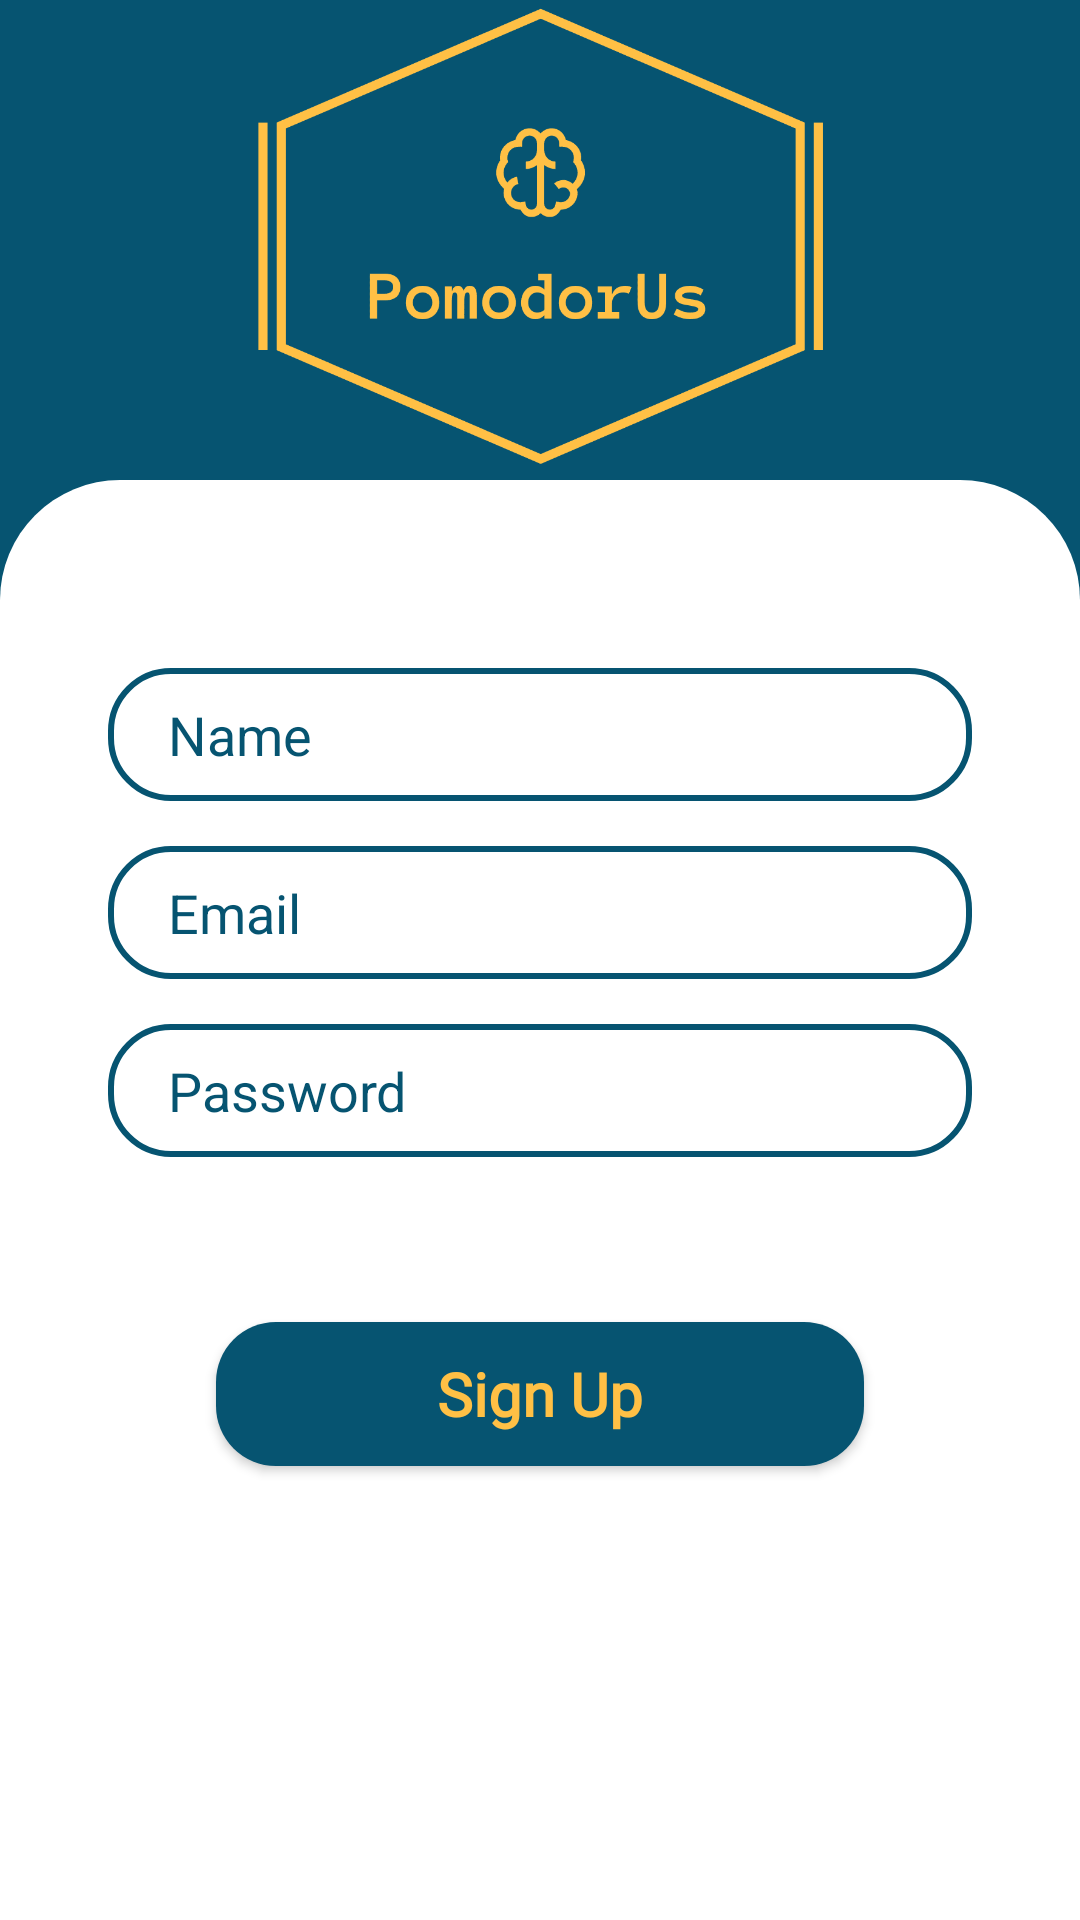

Write the Android layout XML for this screen, with the resource values it uses.
<!-- AndroidManifest.xml: application theme Theme.AppCompat.NoActionBar -->
<!-- res/layout/signup_tab_fragment.xml -->
<?xml version="1.0" encoding="utf-8"?>
<androidx.constraintlayout.widget.ConstraintLayout xmlns:android="http://schemas.android.com/apk/res/android"
    xmlns:app="http://schemas.android.com/apk/res-auto"
    xmlns:tools="http://schemas.android.com/tools"
    android:layout_width="match_parent"
    android:layout_height="match_parent"
    android:background="@color/sail_blue">


    <ImageView
        android:layout_width="match_parent"
        android:layout_height="0dp"
        android:background="@color/sail_blue"
        android:src="@drawable/logo_transparent"
        app:flow_verticalBias="0"
        app:layout_constraintBottom_toBottomOf="parent"
        app:layout_constraintEnd_toEndOf="parent"
        app:layout_constraintHeight_percent="0.25"
        app:layout_constraintHorizontal_bias="0.0"
        app:layout_constraintStart_toStartOf="parent"
        app:layout_constraintTop_toTopOf="parent"
        app:layout_constraintVertical_bias="0.0" />

    <androidx.constraintlayout.widget.ConstraintLayout
        android:id="@+id/mainFragment"
        android:layout_width="match_parent"
        android:layout_height="0dp"
        app:layout_constraintBottom_toBottomOf="parent"
        app:layout_constraintHeight_percent="0.75"
        app:layout_constraintVertical_bias="1"
        app:layout_constraintEnd_toEndOf="parent"
        app:layout_constraintEnd_toStartOf="parent"
        app:layout_constraintTop_toTopOf="parent"
        android:background="@drawable/view_bg"
        tools:ignore="InvalidId">


        <EditText
            android:singleLine="true"
            android:id="@+id/name"
            android:layout_width="0dp"
            android:layout_height="wrap_content"
            android:background="@drawable/edit_text_bg"
            android:hint="@string/name"
            android:paddingLeft="20dp"
            android:paddingTop="10dp"
            android:paddingBottom="10dp"
            android:textColor="@color/sail_blue"
            android:textColorHint="@color/sail_blue"
            app:layout_constraintBottom_toBottomOf="parent"
            app:layout_constraintEnd_toEndOf="parent"
            app:layout_constraintStart_toStartOf="parent"
            app:layout_constraintTop_toTopOf="parent"
            app:layout_constraintVertical_bias="0.144"
            app:layout_constraintWidth_percent="0.8" />

        <EditText
            android:id="@+id/email"
            android:singleLine="true"
            android:layout_width="0dp"
            android:layout_height="wrap_content"
            android:layout_marginTop="15dp"
            android:background="@drawable/edit_text_bg"
            android:hint="@string/email"
            android:textColor="@color/sail_blue"
            android:textColorHint="@color/sail_blue"
            android:paddingLeft="20dp"
            android:paddingTop="10dp"
            android:paddingBottom="10dp"
            app:layout_constraintBottom_toBottomOf="parent"
            app:layout_constraintEnd_toEndOf="parent"
            app:layout_constraintHorizontal_bias="0.498"
            app:layout_constraintStart_toStartOf="parent"
            app:layout_constraintTop_toBottomOf="@+id/name"
            app:layout_constraintVertical_bias="0.0"
            app:layout_constraintWidth_percent="0.8" />

    <EditText
        android:id="@+id/passw"
        android:layout_width="0dp"
        android:layout_height="wrap_content"
        android:layout_marginTop="15dp"
        android:background="@drawable/edit_text_bg"
        android:inputType="textPassword"
        android:hint="@string/password"
        android:textColor="@color/sail_blue"
        android:textColorHint="@color/sail_blue"
        android:paddingStart="20dp"
        android:paddingTop="10dp"
        android:paddingBottom="10dp"
        app:layout_constraintBottom_toBottomOf="parent"
        app:layout_constraintEnd_toEndOf="parent"
        android:singleLine="true"
        app:layout_constraintStart_toStartOf="parent"
        app:layout_constraintTop_toBottomOf="@+id/email"
        app:layout_constraintVertical_bias="0.0"
        app:layout_constraintWidth_percent="0.8" />

        <Button
        android:id="@+id/signupBtn"
        android:layout_width="0dp"
        android:layout_height="wrap_content"
        android:background="@drawable/button_bg"
        android:text="@string/sign_up"
        android:textAllCaps="false"
        android:textSize="20dp"
        android:textColor="@color/golden"
        android:textStyle="bold"
        android:fontFamily="@font/pollisansbold"
        app:layout_constraintBottom_toBottomOf="parent"
        app:layout_constraintEnd_toEndOf="parent"
        app:layout_constraintHorizontal_bias="0.5"
        app:layout_constraintStart_toStartOf="parent"
        app:layout_constraintTop_toTopOf="parent"
        app:layout_constraintVertical_bias="0.65"
        app:layout_constraintWidth_percent="0.6" />

        <Button
            android:id="@+id/gotAcc"
            style="@style/Widget.AppCompat.Button.Borderless"
            android:layout_width="wrap_content"
            android:layout_height="wrap_content"
            android:layout_marginBottom="136dp"
            android:fontFamily="@font/pollisansbold"
            android:text="@string/i_already_have_an_account"
            android:textAllCaps="false"
            android:textColor="@color/sail_blue"
            android:textSize="12dp"
            app:layout_constraintBottom_toBottomOf="parent"
            app:layout_constraintEnd_toEndOf="parent"
            app:layout_constraintHorizontal_bias="0.498"
            app:layout_constraintStart_toStartOf="parent" />
    </androidx.constraintlayout.widget.ConstraintLayout>
</androidx.constraintlayout.widget.ConstraintLayout>
<!-- resources referenced by this layout -->
<resources>
  <color name="golden">#ffc045</color>
  <color name="sail_blue">#065471</color>
  <!-- drawable button_bg (drawable) -->
  <?xml version="1.0" encoding="utf-8"?>
  <shape xmlns:android="http://schemas.android.com/apk/res/android">
      <corners android:radius="20dp" />
      <solid android:color="@color/sail_blue"/>
  
  
  
  </shape>
  <!-- drawable edit_text_bg (drawable) -->
  <?xml version="1.0" encoding="utf-8"?>
  <shape xmlns:android="http://schemas.android.com/apk/res/android">
      <corners android:radius="20dp"/>
  
      <stroke android:width="2dp"
          android:color="@color/sail_blue"/>
  </shape>
  <!-- drawable logo_transparent: png bitmap (drawable, 18378 bytes) -->
  <!-- drawable view_bg (drawable) -->
  <?xml version="1.0" encoding="utf-8"?>
  <shape xmlns:tools="http://schemas.android.com/tools"
      xmlns:android="http://schemas.android.com/apk/res/android"
      tools:ignore="ExtraText">
  
      <solid android:color="@color/white"/>
      <corners android:topLeftRadius="40dp"
          android:topRightRadius="40dp"/>
  </shape>
  <string name="email">Email</string>
  <string name="i_already_have_an_account">I already have an account!</string>
  <string name="name">Name</string>
  <string name="password">Password</string>
  <string name="sign_up">Sign Up</string>
  <color name="white">#FFFFFFFF</color>
</resources>
